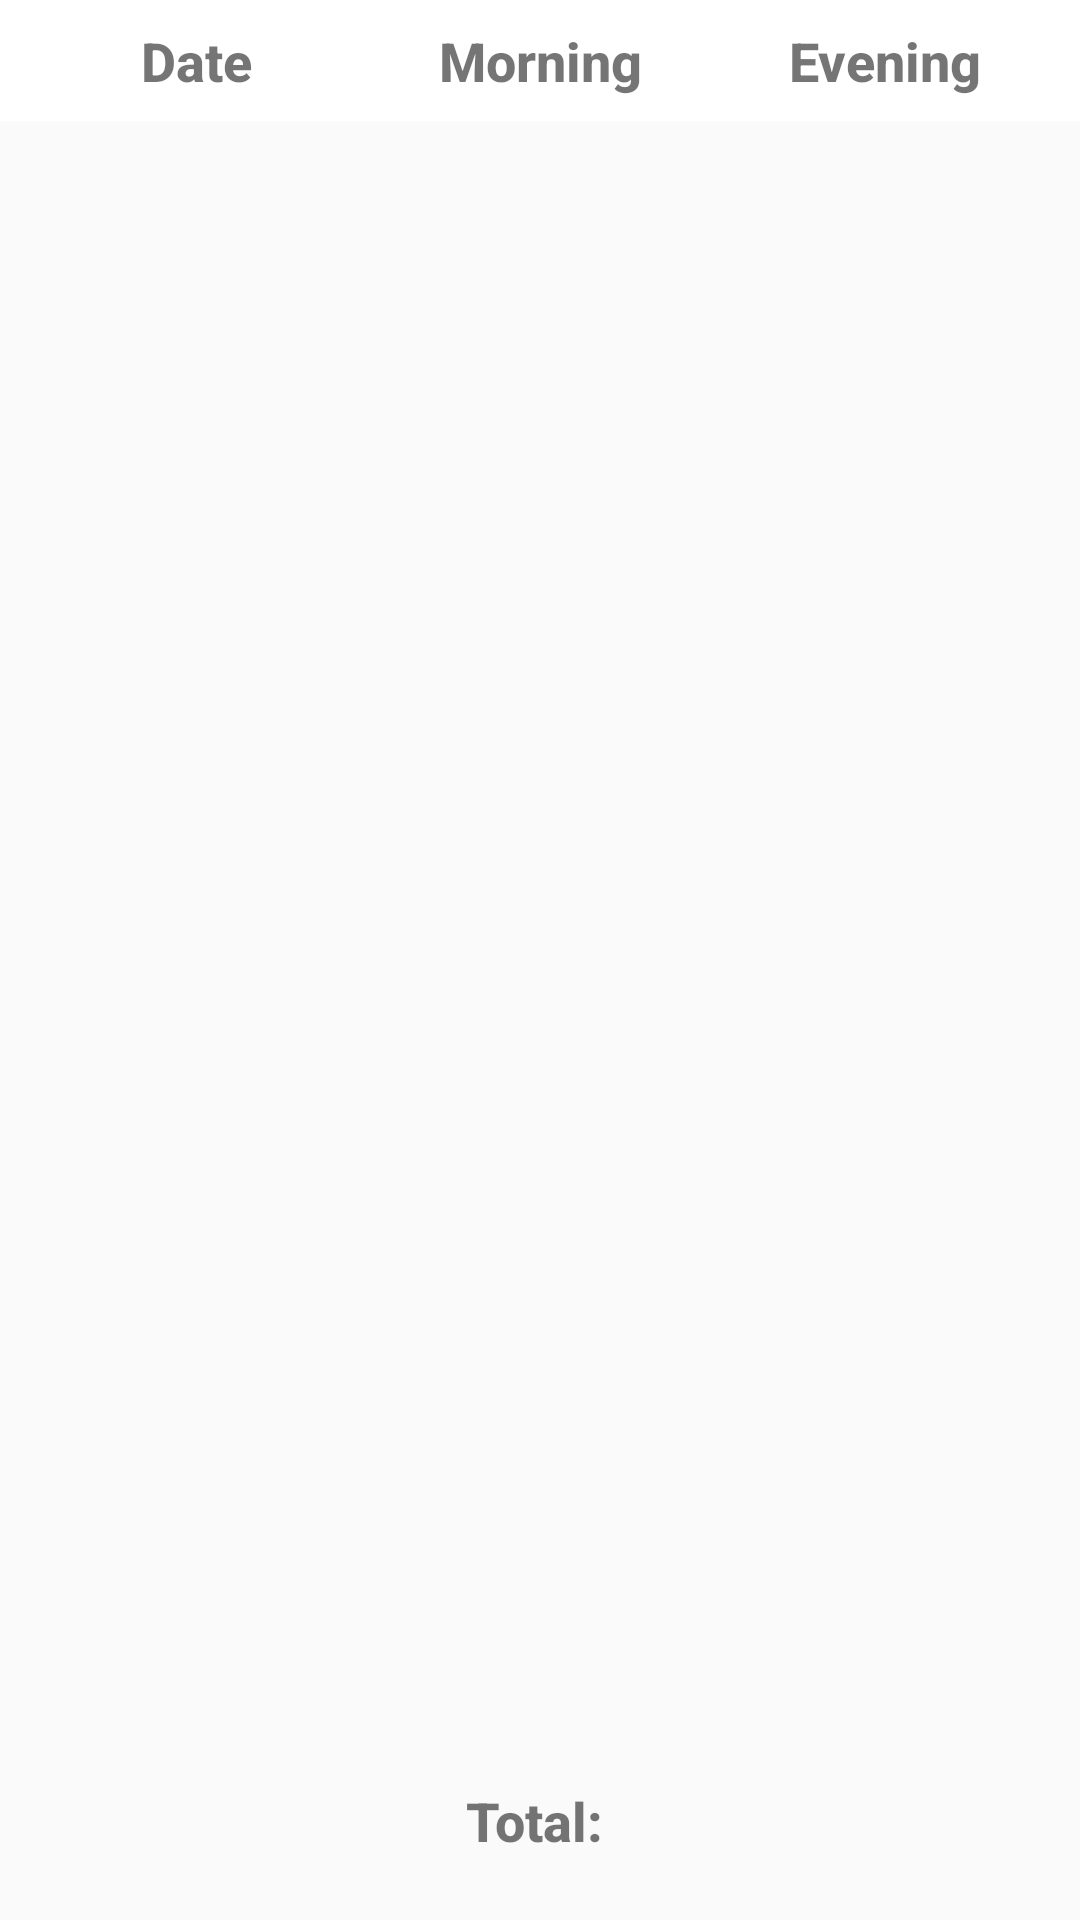

Reconstruct the res/layout file that produces this screen, plus the resources it refers to.
<!-- AndroidManifest.xml: application theme AppTheme -->
<!-- res/layout/fragment_sales_expenses.xml -->
<?xml version="1.0" encoding="utf-8"?>
<LinearLayout xmlns:android="http://schemas.android.com/apk/res/android"
    android:orientation="vertical"
    android:layout_width="match_parent"
    android:layout_height="match_parent">

    
    <LinearLayout
        android:layout_width="match_parent"
        android:layout_height="wrap_content"
        android:orientation="horizontal"
        android:padding="8dp"
        android:background="@color/white">

        <TextView
            android:layout_weight="1"
            android:text="Date"
            android:textStyle="bold"
            android:textSize="18sp"
            android:fontFamily="sans-serif-medium"
            android:gravity="center"
            android:layout_width="0dp"
            android:layout_height="wrap_content" />

        <TextView
            android:layout_weight="1"
            android:text="Morning"
            android:textStyle="bold"
            android:textSize="18sp"
            android:fontFamily="sans-serif-medium"
            android:gravity="center"
            android:layout_width="0dp"
            android:layout_height="wrap_content" />

        <TextView
            android:layout_weight="1"
            android:text="Evening"
            android:textStyle="bold"
            android:textSize="18sp"
            android:fontFamily="sans-serif-medium"
            android:gravity="center"
            android:layout_width="0dp"
            android:layout_height="wrap_content" />
    </LinearLayout>

    <androidx.recyclerview.widget.RecyclerView
        android:id="@+id/recyclerView"
        android:layout_width="match_parent"
        android:layout_height="0dp"
        android:layout_weight="1" />

    <TextView
        android:id="@+id/textTotal"
        android:layout_width="match_parent"
        android:layout_height="wrap_content"
        android:gravity="center"
        android:textStyle="bold"
        android:textSize="18sp"
        android:fontFamily="sans-serif-medium"
        android:lines="3"
        android:maxLines="3"
        android:textAlignment="center"
        android:text="Total: " />

</LinearLayout>
<!-- resources referenced by this layout -->
<resources>
  <color name="white">#FFFFFFFF</color>
  <style name="AppTheme" parent="Theme.AppCompat.Light.NoActionBar">
          
          <item name="colorPrimary">@color/colorPrimary</item>
          <item name="colorPrimaryDark">@color/colorPrimaryDark</item>
          <item name="colorAccent">@color/colorAccent</item>
      </style>
  <color name="colorPrimary">#F44336</color>
  <color name="colorPrimaryDark">#D32F2F</color>
  <color name="colorAccent">#FF9800</color>
</resources>
